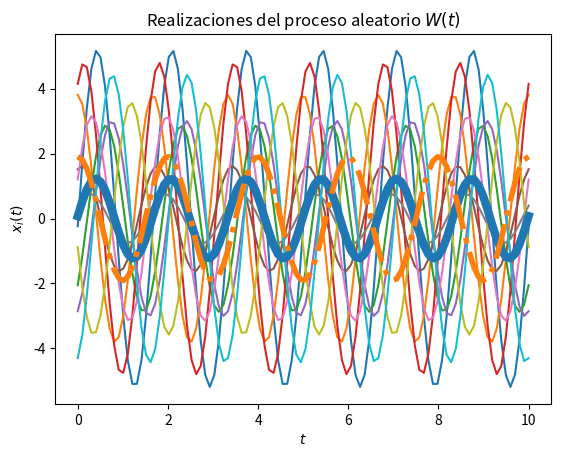
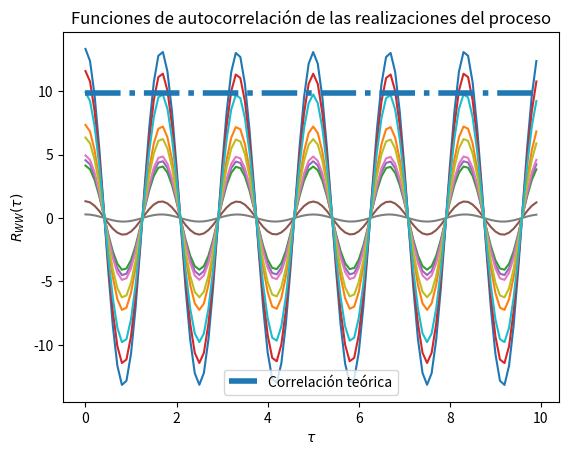

Source code (Python) for these figures, in order:
# Base para la solución del Laboratorio 4

# Los parámetros T, t_final y N son elegidos arbitrariamente

import numpy as np
from scipy import stats
import matplotlib.pyplot as plt

# Variables aleatorias X y Ye
vaX = stats.norm(0, np.pi)
vaY = stats.norm(0, np.pi)

# Creación del vector de tiempo
T = 100			# número de elementos
t_final = 10	# tiempo en segundos
t = np.linspace(0, t_final, T)

# Inicialización del proceso aleatorio X(t) con N realizaciones
N = 10
X_t = np.empty((N, len(t)))	# N funciones del tiempo x(t) con T puntos

# Creación de las muestras del proceso x(t) (A y Z independientes)
for i in range(N):
	X = vaX.rvs()
	Y = vaY.rvs()
	x_t = X * np.cos(120*np.pi*t) + Y * np.sin(120*np.pi*t)
	X_t[i,:] = x_t
	plt.plot(t, x_t)

# Promedio de las N realizaciones en cada instante (cada punto en t)
P = [np.mean(X_t[:,i]) for i in range(len(t))]
plt.plot(t, P, lw=6)

# Graficar el resultado teórico del valor esperado
E = 6/np.pi * np.cos(np.pi*t)
plt.plot(t, E, '-.', lw=4)

# Mostrar las realizaciones, y su promedio calculado y teórico
plt.title('Realizaciones del proceso aleatorio $W(t)$')
plt.xlabel('$t$')
plt.ylabel('$x_i(t)$')
plt.show()

# T valores de desplazamiento tau
desplazamiento = np.arange(T)
taus = desplazamiento/t_final

# Inicialización de matriz de valores de correlación para las N funciones
corr = np.empty((N, len(desplazamiento)))

# Nueva figura para la autocorrelación
plt.figure()

# Cálculo de correlación para cada valor de tau
for n in range(N):
	for i, tau in enumerate(desplazamiento):
		corr[n, i] = np.correlate(X_t[n,:], np.roll(X_t[n,:], tau))/T
	plt.plot(taus, corr[n,:])

# Valor teórico de correlación
Rxx = (np.pi**2) * np.cos(120*np.pi*taus)

# Gráficas de correlación para cada realización y la
plt.plot(taus, Rxx, '-.', lw=4, label='Correlación teórica')
plt.title('Funciones de autocorrelación de las realizaciones del proceso')
plt.xlabel(r'$\tau$')
plt.ylabel(r'$R_{WW}(\tau)$')
plt.legend()
plt.show()